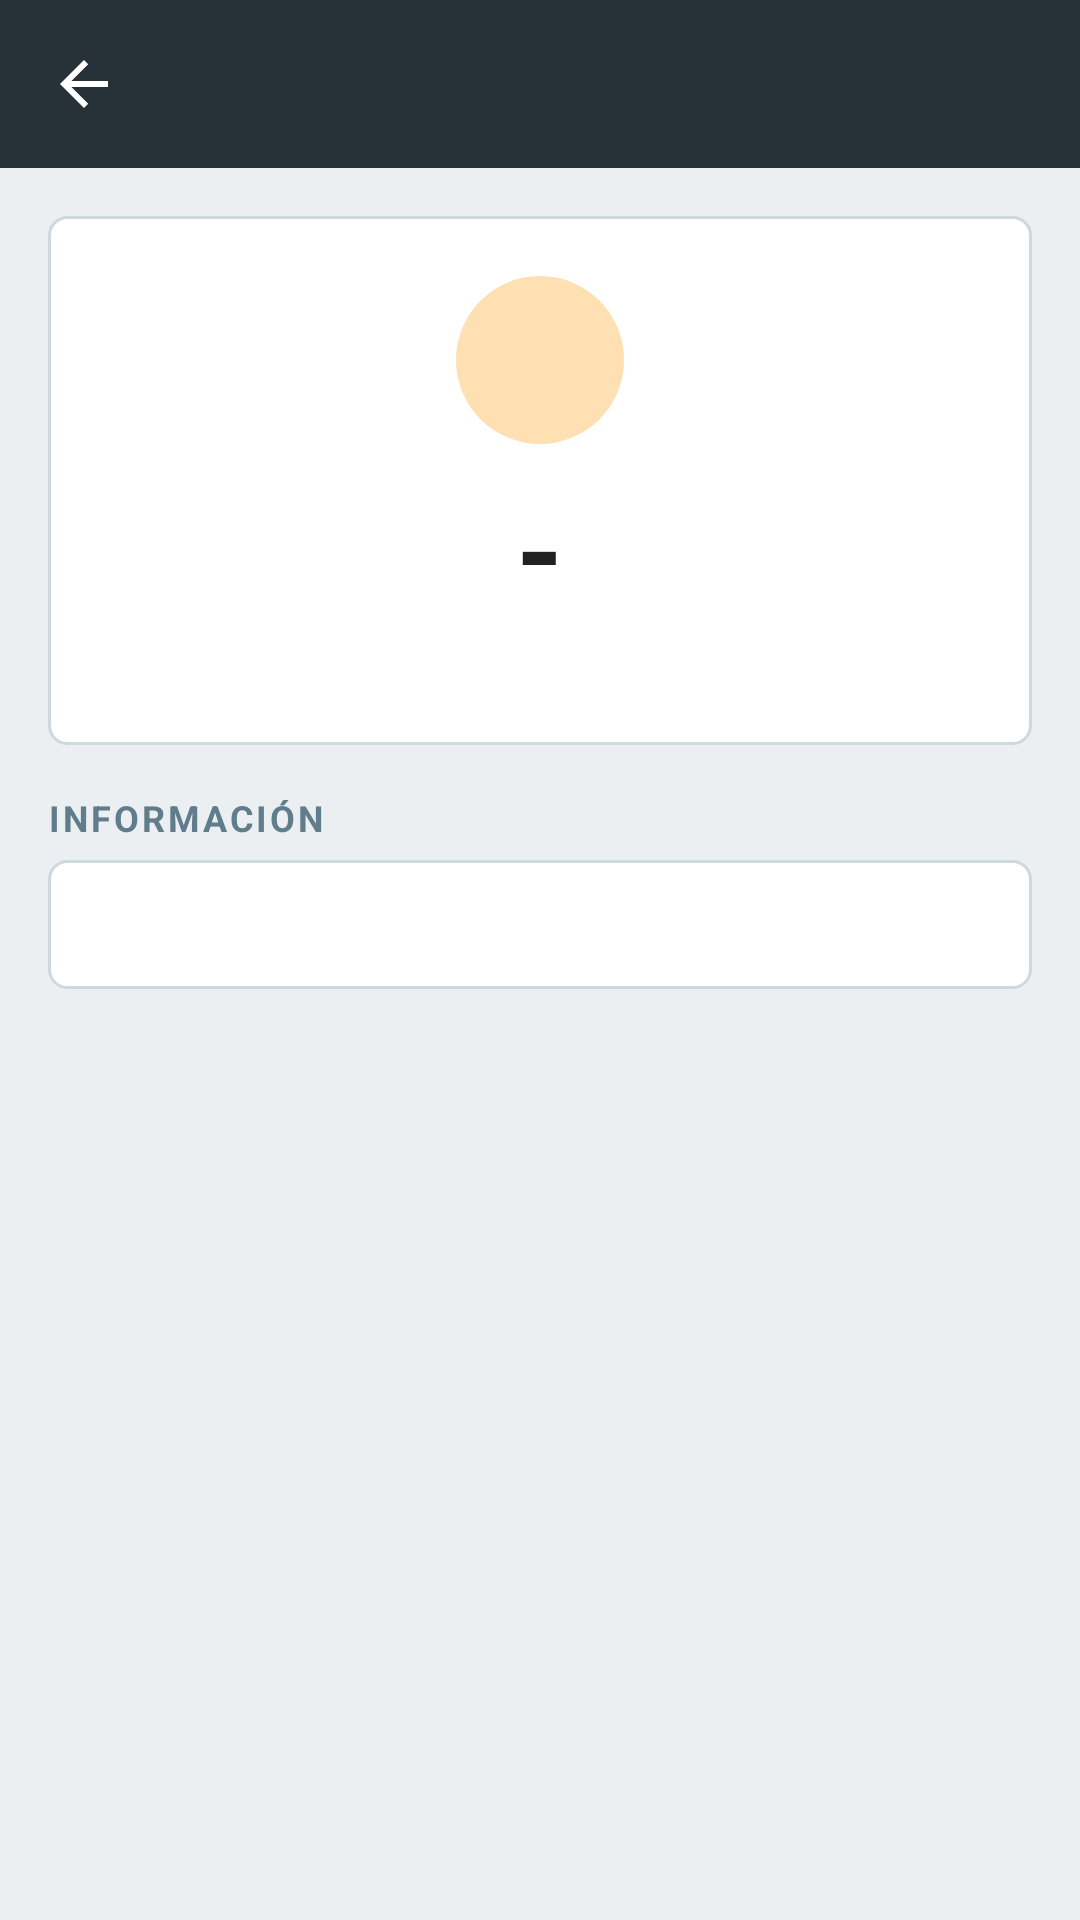

Layout XML and referenced resources for this Android screen:
<!-- AndroidManifest.xml: application theme Theme.MonitorIot -->
<!-- res/layout/activity_detalle.xml -->
<?xml version="1.0" encoding="utf-8"?>
<LinearLayout xmlns:android="http://schemas.android.com/apk/res/android"
    xmlns:app="http://schemas.android.com/apk/res-auto"
    android:id="@+id/main"
    android:layout_width="match_parent"
    android:layout_height="match_parent"
    android:background="@color/gris_oscuro"
    android:orientation="vertical">

    <com.google.android.material.appbar.MaterialToolbar
        android:id="@+id/toolbar"
        android:layout_width="match_parent"
        android:layout_height="?attr/actionBarSize"
        android:background="@color/gris_oscuro"
        app:navigationIcon="?attr/homeAsUpIndicator"
        app:navigationIconTint="@color/blanco"
        app:subtitleTextColor="#B0BEC5"
        app:titleTextColor="@color/blanco" />

    <ScrollView
        android:layout_width="match_parent"
        android:layout_height="match_parent"
        android:background="@color/fondo">

        <LinearLayout
            android:layout_width="match_parent"
            android:layout_height="wrap_content"
            android:orientation="vertical"
            android:padding="16dp">

            
            <LinearLayout
                android:id="@+id/cajaValor"
                android:layout_width="match_parent"
                android:layout_height="wrap_content"
                android:background="@drawable/fondo_tarjeta"
                android:gravity="center_horizontal"
                android:orientation="vertical"
                android:padding="20dp">

                <ImageView
                    android:id="@+id/imgIcono"
                    android:layout_width="56dp"
                    android:layout_height="56dp"
                    android:background="@drawable/fondo_icono"
                    android:contentDescription="Icono"
                    android:padding="12dp"
                    app:tint="@color/naranjo" />

                <TextView
                    android:id="@+id/txtValor"
                    android:layout_width="wrap_content"
                    android:layout_height="wrap_content"
                    android:layout_marginTop="8dp"
                    android:text="-"
                    android:textColor="@color/texto"
                    android:textSize="40sp"
                    android:textStyle="bold" />

                <TextView
                    android:id="@+id/txtEstado"
                    android:layout_width="wrap_content"
                    android:layout_height="wrap_content"
                    android:textColor="@color/texto_secundario" />

                <Button
                    android:id="@+id/btnCambiar"
                    style="@style/BotonNaranjo"
                    android:layout_width="match_parent"
                    android:layout_height="wrap_content"
                    android:layout_marginTop="16dp"
                    android:visibility="gone" />

                <TextView
                    android:id="@+id/txtUltimoCambio"
                    android:layout_width="wrap_content"
                    android:layout_height="wrap_content"
                    android:layout_marginTop="8dp"
                    android:textColor="@color/texto_secundario"
                    android:textSize="12sp"
                    android:visibility="gone" />
            </LinearLayout>

            
            <LinearLayout
                android:id="@+id/cajaHistorial"
                android:layout_width="match_parent"
                android:layout_height="wrap_content"
                android:orientation="vertical"
                android:visibility="gone">

                <TextView
                    style="@style/TituloSeccion"
                    android:text="HISTORIAL" />

                <RadioGroup
                    android:id="@+id/rgRango"
                    android:layout_width="match_parent"
                    android:layout_height="wrap_content"
                    android:orientation="horizontal">

                    <RadioButton
                        android:id="@+id/rb1h"
                        android:layout_width="0dp"
                        android:layout_height="wrap_content"
                        android:layout_weight="1"
                        android:checked="true"
                        android:text="1 hora" />

                    <RadioButton
                        android:id="@+id/rb24h"
                        android:layout_width="0dp"
                        android:layout_height="wrap_content"
                        android:layout_weight="1"
                        android:text="24 horas" />

                    <RadioButton
                        android:id="@+id/rb7d"
                        android:layout_width="0dp"
                        android:layout_height="wrap_content"
                        android:layout_weight="1"
                        android:text="7 días" />
                </RadioGroup>

                <com.github.mikephil.charting.charts.LineChart
                    android:id="@+id/grafico"
                    android:layout_width="match_parent"
                    android:layout_height="240dp"
                    android:layout_marginTop="8dp"
                    android:background="@drawable/fondo_tarjeta"
                    android:padding="8dp" />

                <TextView
                    android:id="@+id/txtResumen"
                    android:layout_width="match_parent"
                    android:layout_height="wrap_content"
                    android:layout_marginTop="8dp"
                    android:background="@drawable/fondo_tarjeta"
                    android:lineSpacingExtra="4dp"
                    android:padding="12dp"
                    android:textColor="@color/texto" />
            </LinearLayout>

            <TextView
                style="@style/TituloSeccion"
                android:text="INFORMACIÓN" />

            <TextView
                android:id="@+id/txtInfo"
                android:layout_width="match_parent"
                android:layout_height="wrap_content"
                android:background="@drawable/fondo_tarjeta"
                android:lineSpacingExtra="4dp"
                android:padding="12dp"
                android:textColor="@color/texto" />
        </LinearLayout>
    </ScrollView>
</LinearLayout>
<!-- resources referenced by this layout -->
<resources>
  <color name="blanco">#FFFFFF</color>
  <color name="fondo">#ECEFF1</color>
  <color name="gris_oscuro">#263238</color>
  <color name="naranjo">#EF6C00</color>
  <color name="texto">#212121</color>
  <color name="texto_secundario">#607D8B</color>
  <!-- drawable fondo_icono (drawable) -->
  <?xml version="1.0" encoding="utf-8"?>
  <shape xmlns:android="http://schemas.android.com/apk/res/android" android:shape="oval">
      <solid android:color="@color/naranjo_claro" />
  </shape>
  <!-- drawable fondo_tarjeta (drawable) -->
  <?xml version="1.0" encoding="utf-8"?>
  <shape xmlns:android="http://schemas.android.com/apk/res/android">
      <solid android:color="@color/blanco" />
      <stroke android:width="1dp" android:color="@color/borde" />
      <corners android:radius="6dp" />
  </shape>
  <style name="BotonNaranjo" parent="Widget.MaterialComponents.Button">
          <item name="backgroundTint">@color/naranjo</item>
          <item name="android:textColor">@color/blanco</item>
          <item name="cornerRadius">4dp</item>
          <item name="android:minHeight">52dp</item>
      </style>
  <style name="TituloSeccion">
          <item name="android:layout_width">match_parent</item>
          <item name="android:layout_height">wrap_content</item>
          <item name="android:textSize">12sp</item>
          <item name="android:textStyle">bold</item>
          <item name="android:letterSpacing">0.08</item>
          <item name="android:textColor">@color/texto_secundario</item>
          <item name="android:layout_marginTop">16dp</item>
          <item name="android:layout_marginBottom">6dp</item>
      </style>
  <style name="Theme.MonitorIot" parent="Theme.MaterialComponents.Light.NoActionBar">
          <item name="colorPrimary">@color/gris_oscuro</item>
          <item name="colorPrimaryVariant">#000A12</item>
          <item name="colorOnPrimary">@color/blanco</item>
          <item name="colorSecondary">@color/naranjo</item>
          <item name="colorOnSecondary">@color/blanco</item>
          <item name="android:windowBackground">@color/fondo</item>
      </style>
  <color name="naranjo_claro">#FFE0B2</color>
  <color name="borde">#CFD8DC</color>
</resources>
